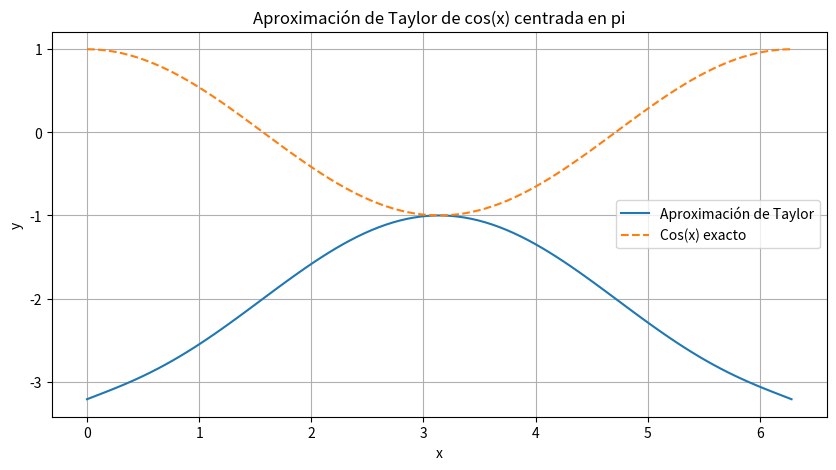

Reproduce this figure in Python.
import math as mt
import numpy as np
import matplotlib.pyplot as plt

pi = mt.pi

def f(x):
    return mt.cos(x)



def taylor(x,x0,grado):
    y = f(x0)
    
    for n in range(1,grado):
        y += (-1)**n * (x-x0)**(2*n) / mt.factorial(2*n)
    return y



# invoca la función
x = 0
x0 = pi
grado = 4
print(taylor(x,x0,grado))


x_values = np.linspace(0, 2 * pi, 100)  # 100 puntos entre 0 y 2*pi
taylor_values = [taylor(x, pi, 4) for x in x_values]
exact_values = [f(x) for x in x_values]

# Graficamos la aproximación de Taylor y la función exacta
plt.figure(figsize=(10, 5))
plt.plot(x_values, taylor_values, label='Aproximación de Taylor')
plt.plot(x_values, exact_values, label='Cos(x) exacto', linestyle='--')
plt.title('Aproximación de Taylor de cos(x) centrada en pi')
plt.xlabel('x')
plt.ylabel('y')
plt.legend()
plt.grid(True)
plt.show()